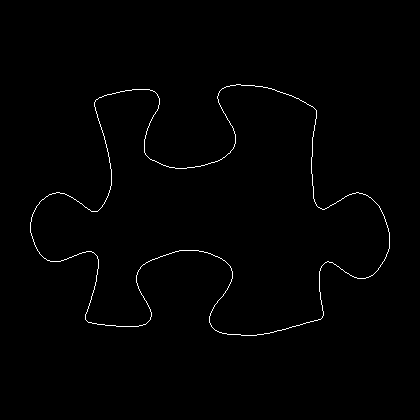

Values plotted in this chart, from the file beside it:
30, 222
30, 223
30, 224
30, 225
30, 226
30, 227
30, 228
30, 229
30, 230
30, 231
30, 232
31, 233
31, 234
31, 235
32, 236
32, 237
32, 238
33, 239
33, 240
33, 241
34, 242
34, 243
34, 244
35, 245
35, 246
36, 247
36, 248
37, 249
37, 250
38, 251
39, 252
39, 253
40, 254
41, 255
42, 256
43, 257
44, 258
45, 258
46, 259
47, 260
48, 260
49, 260
50, 261
51, 261
52, 261
53, 261
54, 261
55, 261
56, 261
57, 261
58, 261
59, 261
60, 261
61, 260
62, 260
63, 260
64, 259
65, 259
66, 259
67, 258
68, 258
... 1,352 more rows
